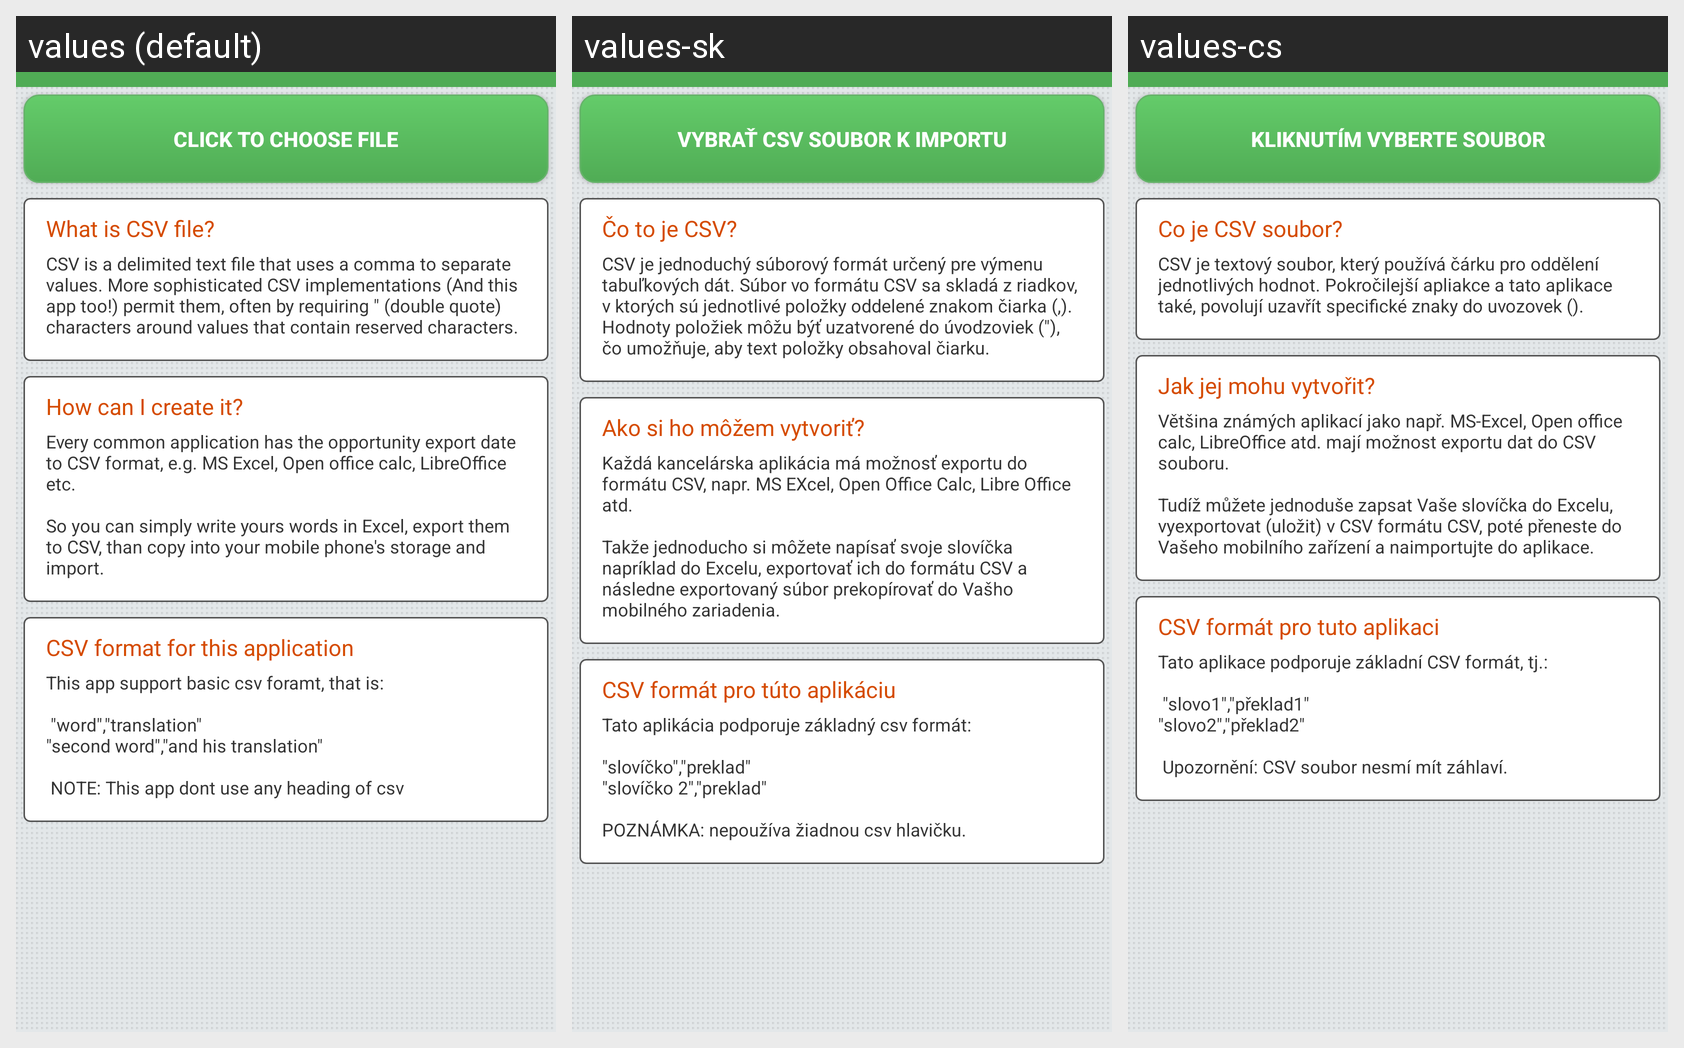

Locale-by-locale string values for the Android screen shown in this grid:
Android screen res/layout/v2_import_csv_activity.xml rendered under 3 locales, left to right: values (default), values-sk, values-cs. Device: Nexus 5 (rendered at 1080×1920; each locale shown at half size, 540×960, under a caption strip naming it); theme DrilActionBarTheme.
Strings drawn on this screen, with the default value and each locale's value (text and hints the layout hard-codes, and strings that could not be matched under every locale, appear in the picture but are not listed):

csv_choose
  values: Click to choose file
  values-sk: Vybrať csv soubor k importu
  values-cs: Kliknutím vyberte soubor

what_is_csv
  values: What is CSV file?
  values-sk: Čo to je CSV?
  values-cs: Co je CSV soubor?

csv_label
  values: CSV is a delimited text file that uses a comma to separate values. More sophisticated CSV implementations (And this app too!) permit them, often by requiring " (double quote) characters around values that contain reserved characters.
  values-sk: CSV je jednoduchý súborový formát určený pre výmenu tabuľkových dát. Súbor vo formátu CSV sa skladá z riadkov, v ktorých sú jednotlivé položky oddelené znakom čiarka (,). Hodnoty položiek môžu býť uzatvorené do úvodzoviek ("), čo umožňuje, aby text položky obsahoval čiarku.
  values-cs: CSV je textový soubor, který používá čárku pro oddělení jednotlivých hodnot. Pokročilejší apliakce a tato aplikace také, povolují uzavřít specifické znaky do uvozovek ().

how_it_create
  values: How can I create it?
  values-sk: Ako si ho môžem vytvoriť?
  values-cs: Jak jej mohu vytvořit?

csv_create
  values: Every common application has the opportunity export date to CSV format, e.g. MS Excel, Open office calc, LibreOffice etc. 
      
      So you can simply write yours words in Excel, export them to CSV, than copy into your mobile phone's storage and import.
  values-sk: Každá kancelárska aplikácia má možnosť exportu do formátu CSV, napr. MS EXcel, Open Office Calc, Libre Office atd. 
      
      Takže jednoducho si môžete napísať svoje slovíčka napríklad do Excelu, exportovať ich do formátu CSV a následne exportovaný súbor prekopírovať do Vašho mobilného zariadenia.
  values-cs: Většina známých aplikací jako např. MS-Excel, Open office calc, LibreOffice atd. mají možnost exportu dat do CSV souboru.
      
      Tudíž můžete jednoduše zapsat Vaše slovíčka do Excelu, vyexportovat (uložit) v CSV formátu CSV, poté přeneste do Vašeho mobilního zařízení a naimportujte do aplikace.

csv_format
  values: CSV format for this application
  values-sk: CSV formát pro túto aplikáciu
  values-cs: CSV formát pro tuto aplikaci

csv_format_label
  values: This app support basic csv foramt, that is:
      
       "word","translation"
      "second word","and his translation"
      
       NOTE: This app dont use any heading of csv
  values-sk: Tato aplikácia podporuje základný csv formát:
      
      "slovíčko","preklad"
      "slovíčko 2","preklad"
      
      POZNÁMKA: nepoužíva žiadnou csv hlavičku.
  values-cs: Tato aplikace podporuje základní CSV formát, tj.:
      
       "slovo1","překlad1"
      "slovo2","překlad2"
      
       Upozornění: CSV soubor nesmí mít záhlaví.
